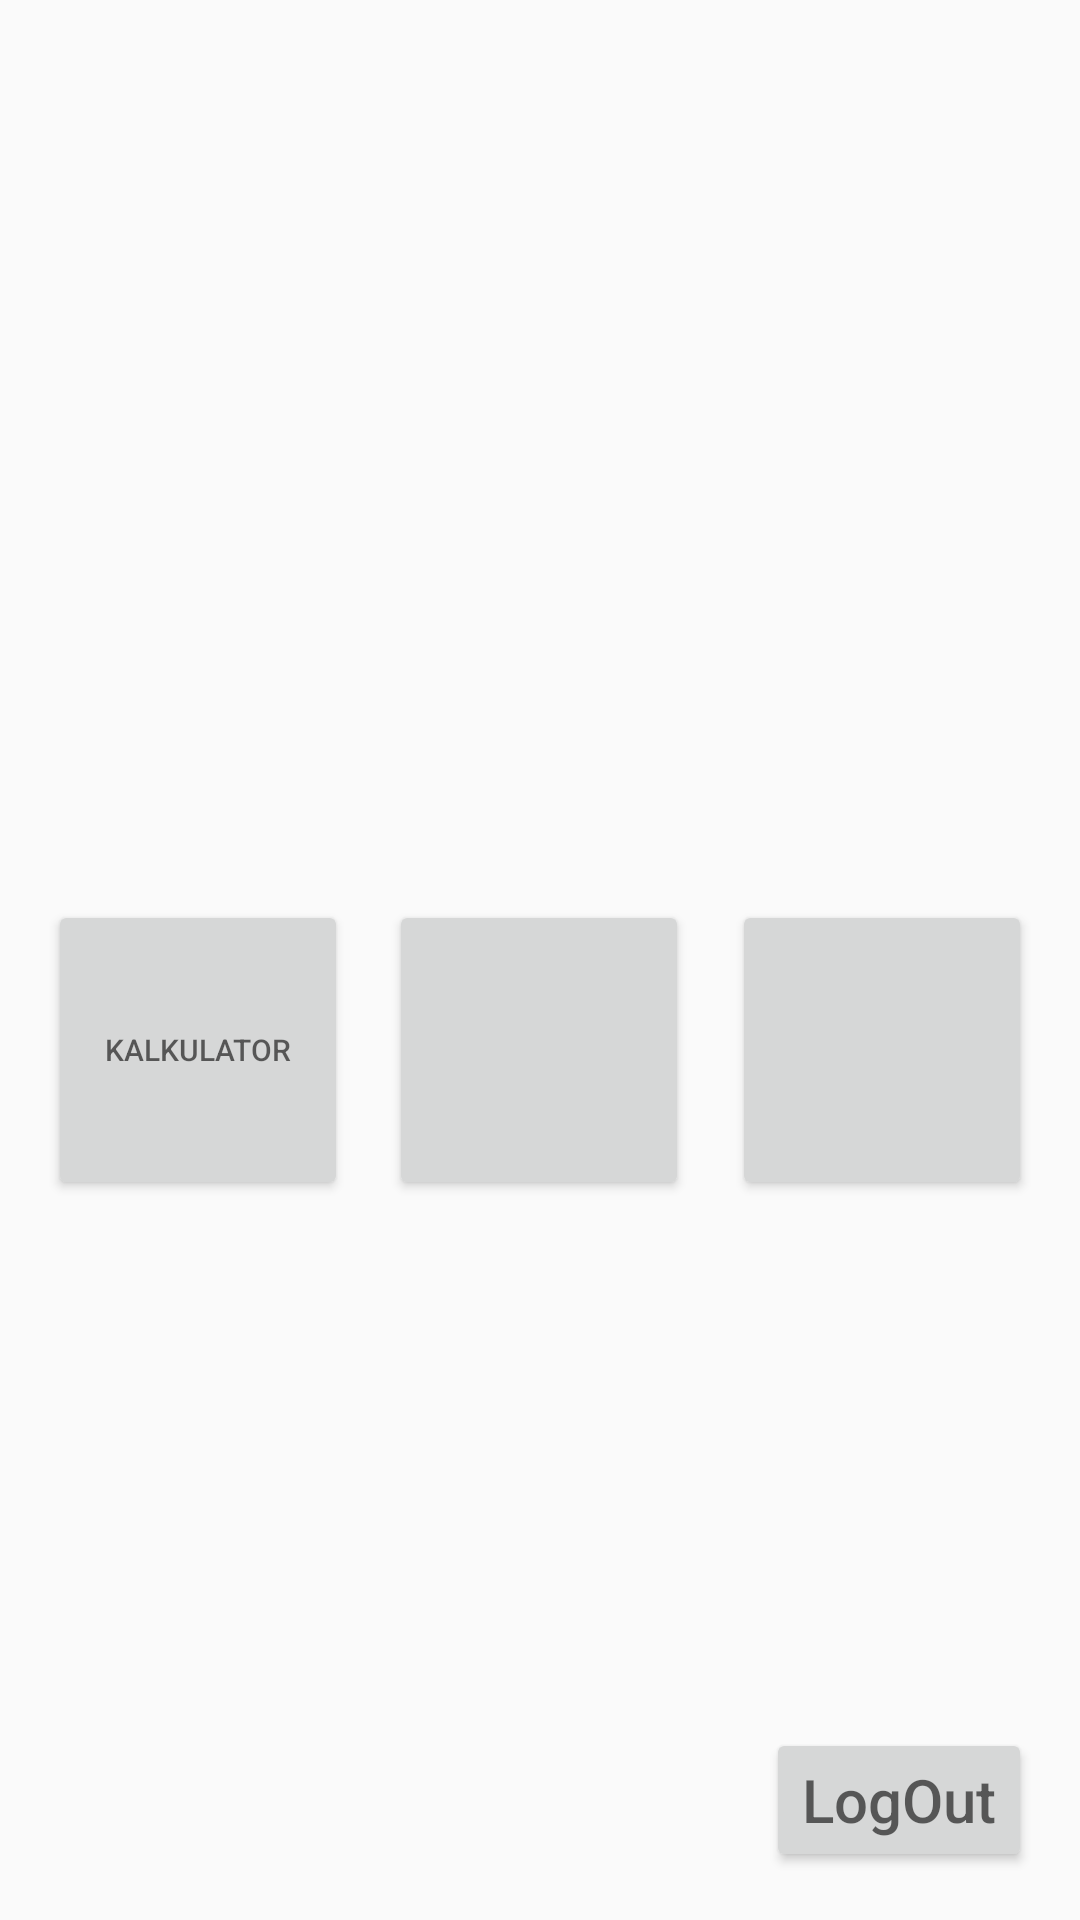

Write the Android layout XML for this screen, with the resource values it uses.
<!-- AndroidManifest.xml: application theme Theme.Tugas1_23_1_24 -->
<!-- res/layout/activity_home.xml -->
<?xml version="1.0" encoding="utf-8"?>
<androidx.constraintlayout.widget.ConstraintLayout xmlns:android="http://schemas.android.com/apk/res/android"
    xmlns:app="http://schemas.android.com/apk/res-auto"
    xmlns:tools="http://schemas.android.com/tools"
    android:layout_width="match_parent"
    android:layout_height="match_parent"
    tools:context=".home">

    <Button
        android:id="@+id/button2"
        android:layout_width="100dp"
        android:layout_height="100dp"
        android:layout_marginStart="39dp"
        android:layout_marginTop="300dp"
        android:layout_marginEnd="40dp"
        android:gravity="center"
        app:layout_constraintEnd_toStartOf="@+id/button3"
        app:layout_constraintStart_toEndOf="@+id/button1"
        app:layout_constraintTop_toTopOf="parent" />

    <Button
        android:id="@+id/button3"
        android:layout_width="100dp"
        android:layout_height="100dp"
        android:layout_marginEnd="16dp"
        android:gravity="center"
        app:layout_constraintEnd_toEndOf="parent"
        app:layout_constraintTop_toTopOf="@+id/button2" />

    <Button
        android:hint="KALKULATOR"
        android:textSize="10dp"
        android:id="@+id/button1"
        android:layout_width="100dp"
        android:layout_height="100dp"
        android:layout_marginStart="16dp"
        android:gravity="center"
        app:layout_constraintStart_toStartOf="parent"
        app:layout_constraintTop_toTopOf="@+id/button2" />

    <Button
        android:id="@+id/logout"
        android:layout_width="wrap_content"
        android:layout_height="wrap_content"
        android:layout_marginEnd="16dp"
        android:layout_marginBottom="16dp"
        android:hint="LogOut"
        android:textSize="20dp"
        app:layout_constraintBottom_toBottomOf="parent"
        app:layout_constraintEnd_toEndOf="parent" />


</androidx.constraintlayout.widget.ConstraintLayout>
<!-- resources referenced by this layout -->
<resources>
  <style name="Theme.Tugas1_23_1_24" parent="Base.Theme.Tugas1_23_1_24" />
  <style name="Base.Theme.Tugas1_23_1_24" parent="Theme.AppCompat.Light.NoActionBar">
          
          
      </style>
</resources>
